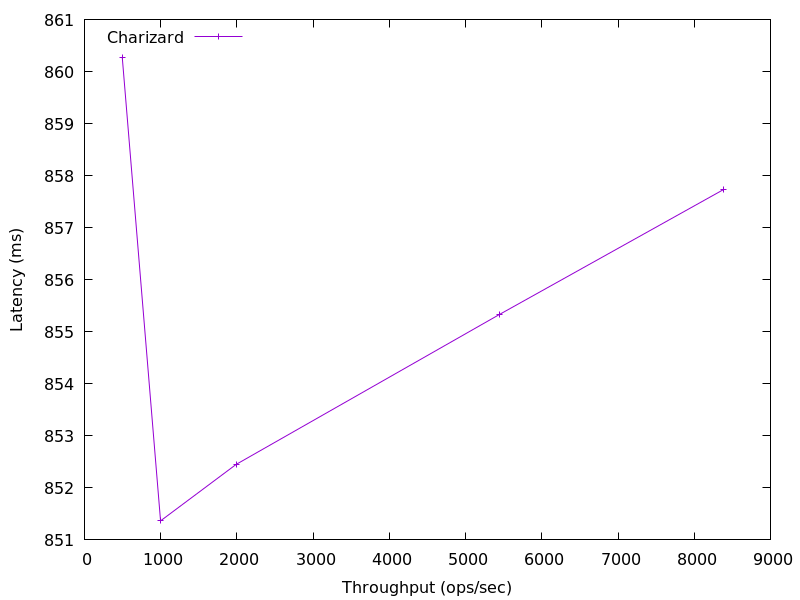

The file beside this chart, header and first rows:
8386.587908328449, 857.7344
5440, 855.3
1991, 852.5
998.4, 851.4
496.8, 860.3
